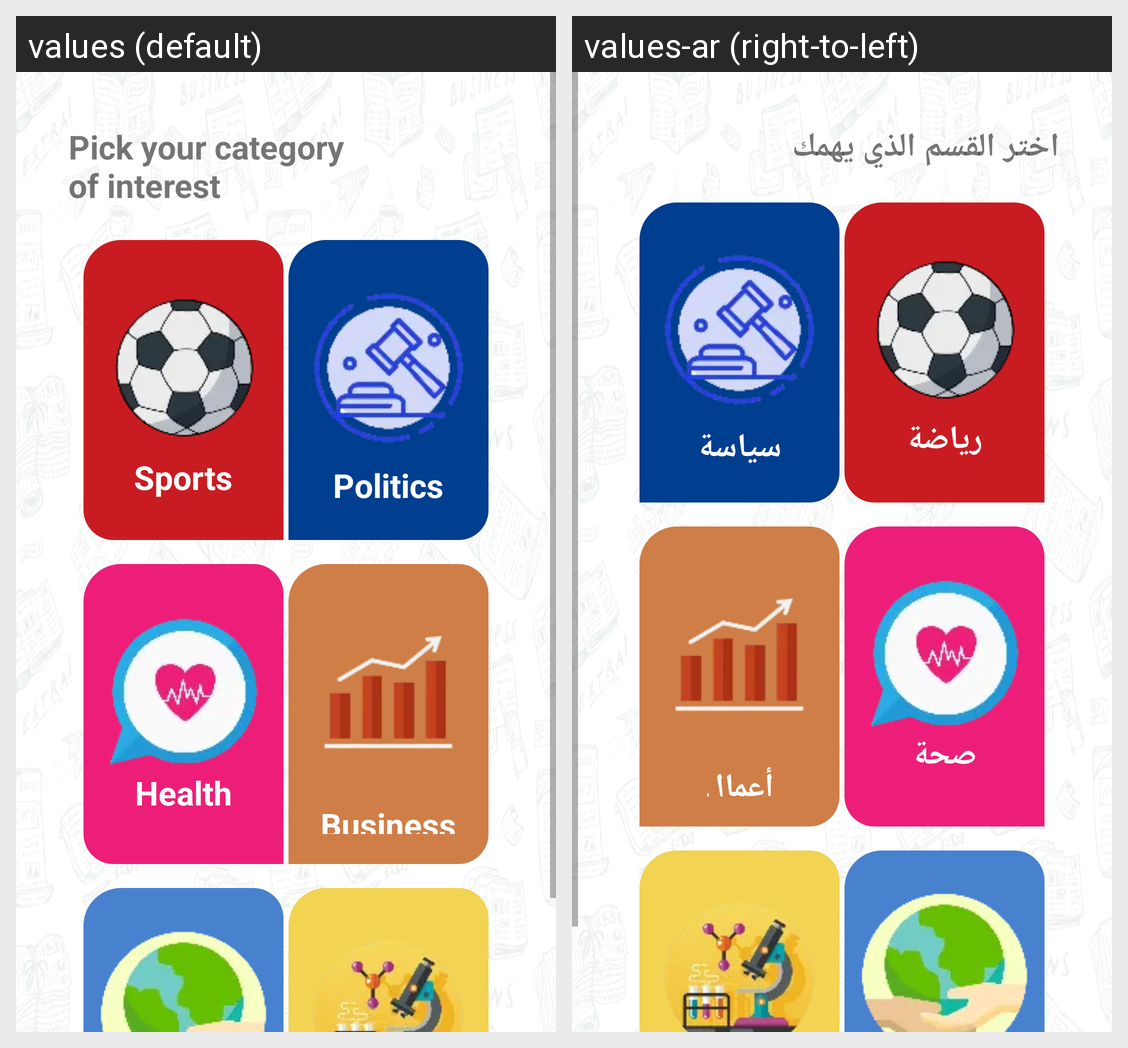

Here is an Android app screen in its default locale and in the app's own translations. Write out the translated-string differences for the strings that appear on this screen.
Android screen res/layout/fragment_categories.xml rendered under 2 locales, left to right: values (default), values-ar (right-to-left). Device: Nexus 5 (rendered at 1080×1920; each locale shown at half size, 540×960, under a caption strip naming it); theme Theme.NewsApp.
Strings drawn on this screen, with the default value and each locale's value (text and hints the layout hard-codes, and strings that could not be matched under every locale, appear in the picture but are not listed):

pick_category_text
  values: Pick your category
      of interest
  values-ar: اختر القسم الذي يهمك

sports_text
  values: Sports
  values-ar: رياضة

health_text
  values: Health
  values-ar: صحة

politics_text
  values: Politics
  values-ar: سياسة

business_text
  values: Business
  values-ar: أعمال
